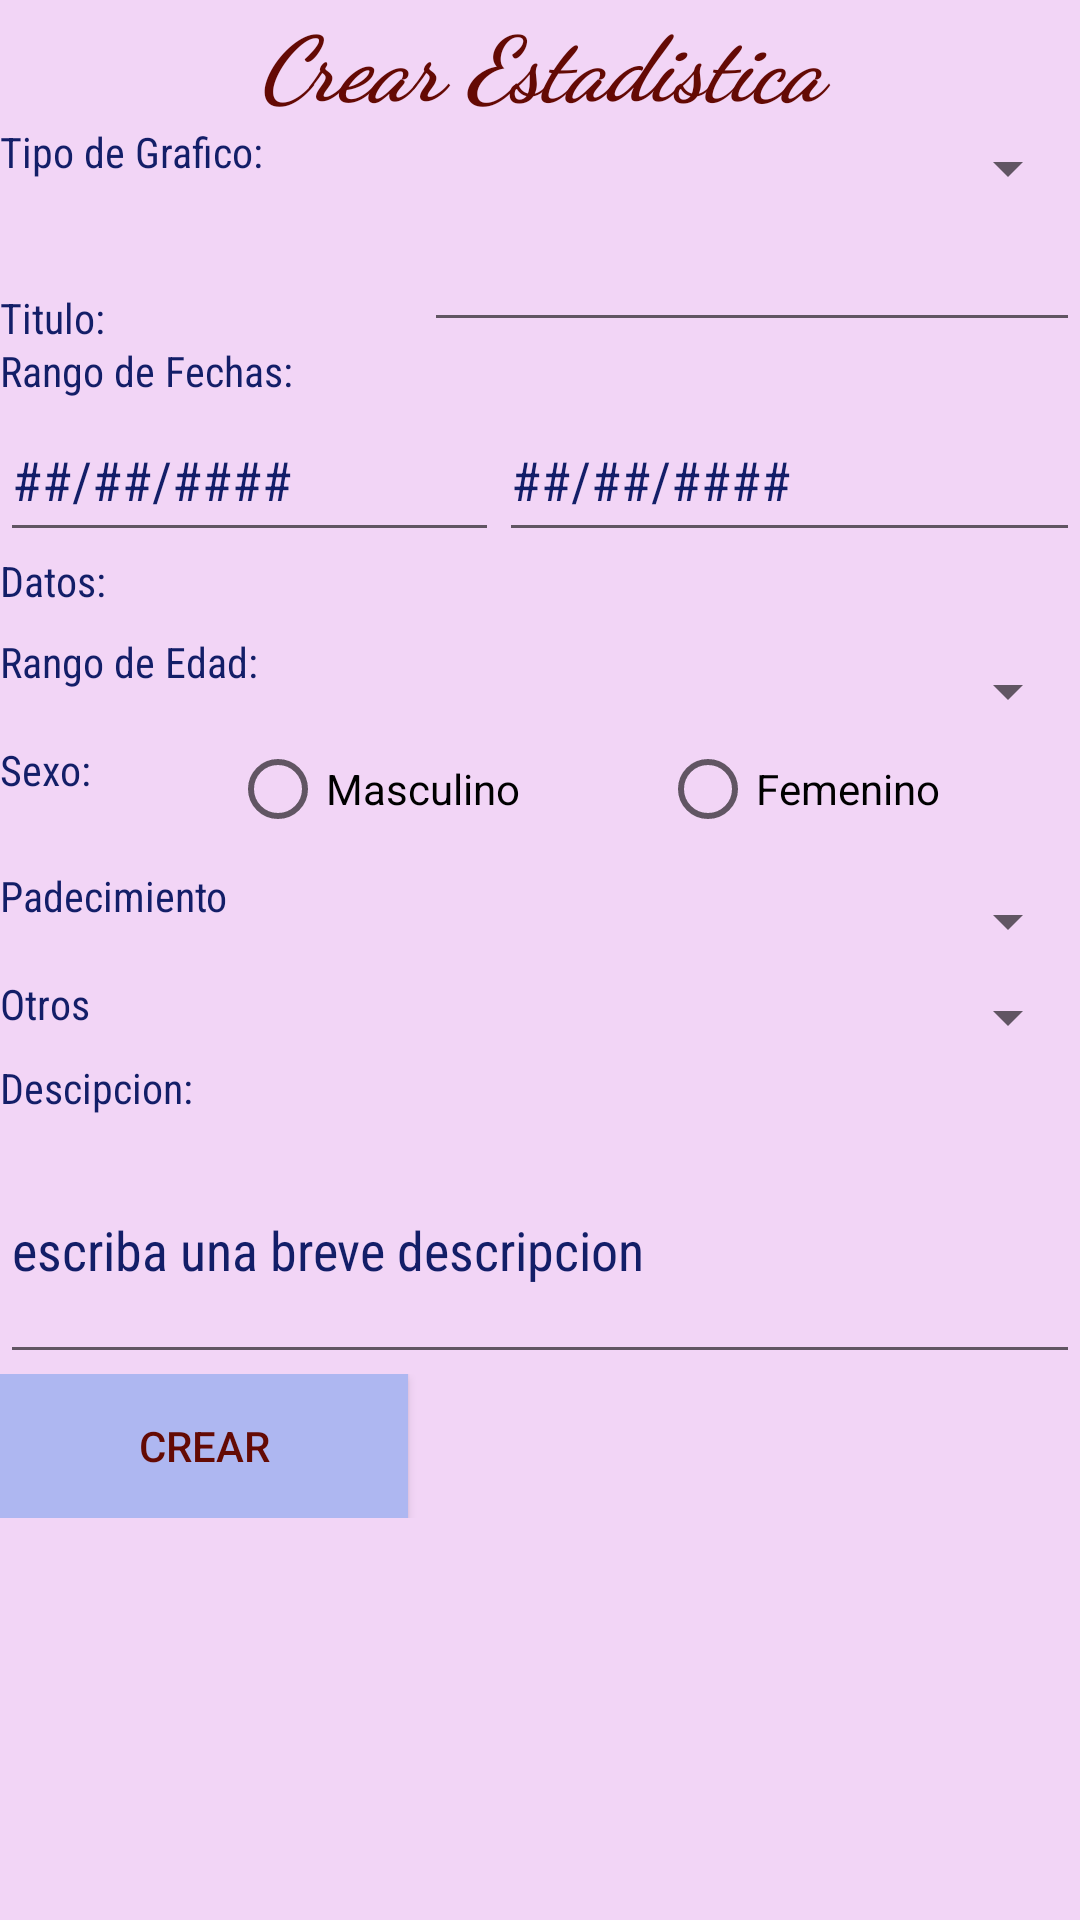

Android layout source for this screen:
<!-- AndroidManifest.xml: application theme MyTheme -->
<!-- res/layout/activity_crear_estadistica.xml -->
<?xml version="1.0" encoding="utf-8"?>
<RelativeLayout xmlns:android="http://schemas.android.com/apk/res/android"
    xmlns:app="http://schemas.android.com/apk/res-auto"
    xmlns:tools="http://schemas.android.com/tools"
    android:layout_width="match_parent"
    android:layout_height="match_parent"
    android:background="@color/purple_50"
    tools:context="pdm115.sv.fia.ues.dietaonline.CrearEstadistica">

    <LinearLayout
        android:layout_width="378dp"
        android:layout_height="507dp"
        android:orientation="vertical"
        tools:layout_editor_absoluteX="2dp"
        tools:layout_editor_absoluteY="3dp">

        <LinearLayout
            android:layout_width="match_parent"
            android:layout_height="41dp"
            android:orientation="horizontal"
            tools:layout_editor_absoluteX="0dp"
            tools:layout_editor_absoluteY="1dp">

            <TextView
                android:id="@+id/textView43"
                android:layout_width="wrap_content"
                android:layout_height="40dp"
                android:layout_weight="1"
                android:fontFamily="cursive"
                android:text="Crear Estadistica"
                android:textAlignment="center"
                android:textColor="@color/red"
                android:textSize="30sp"
                android:textStyle="bold|italic" />
        </LinearLayout>

        <LinearLayout
            android:layout_width="match_parent"
            android:layout_height="41dp"
            android:orientation="horizontal"
            tools:layout_editor_absoluteX="8dp"
            tools:layout_editor_absoluteY="8dp">

            <TextView
                android:id="@+id/textView30"
                android:layout_width="149dp"
                android:layout_height="34dp"
                android:fontFamily="sans-serif-condensed"
                android:text="Tipo de Grafico:"
                android:textColor="@color/colorPrimaryDark"
                tools:layout_editor_absoluteX="8dp"
                tools:layout_editor_absoluteY="31dp" />

            <Spinner
                android:id="@+id/spinnerTipo"
                android:layout_width="119dp"
                android:layout_height="30dp"
                android:layout_weight="1"
                tools:layout_editor_absoluteX="120dp"
                tools:layout_editor_absoluteY="31dp" />

        </LinearLayout>

        <LinearLayout
            android:layout_width="match_parent"
            android:layout_height="32dp"
            android:orientation="horizontal"
            tools:layout_editor_absoluteX="8dp"
            tools:layout_editor_absoluteY="0dp">

            <TextView
                android:id="@+id/textView34"
                android:layout_width="133dp"
                android:layout_height="56dp"
                android:layout_weight="1"
                android:fontFamily="sans-serif-condensed"
                android:text="Titulo:"
                android:textColor="@color/colorPrimaryDark"
                tools:layout_editor_absoluteX="12dp"
                tools:layout_editor_absoluteY="79dp" />

            <EditText
                android:id="@+id/titulo"
                android:layout_width="wrap_content"
                android:layout_height="match_parent"
                android:layout_weight="1"
                android:ems="10"
                android:fontFamily="sans-serif-condensed"
                android:inputType="textPersonName"
                tools:layout_editor_absoluteX="153dp"
                tools:layout_editor_absoluteY="79dp" />

        </LinearLayout>

        <TextView
            android:id="@+id/textView35"
            android:layout_width="match_parent"
            android:layout_height="wrap_content"
            android:fontFamily="sans-serif-condensed"
            android:text="Rango de Fechas:"
            android:textColor="@color/colorPrimaryDark"
            tools:layout_editor_absoluteX="8dp"
            tools:layout_editor_absoluteY="139dp" />

        <LinearLayout
            android:layout_width="match_parent"
            android:layout_height="wrap_content"
            android:orientation="horizontal"
            tools:layout_editor_absoluteX="8dp"
            tools:layout_editor_absoluteY="8dp">

            <EditText
                android:id="@+id/date1"
                android:layout_width="156dp"
                android:layout_height="51dp"
                android:layout_weight="1"
                android:ems="10"
                android:fontFamily="sans-serif-condensed"
                android:inputType="textPersonName"
                android:text="##/##/####"
                android:textColor="@color/colorPrimaryDark"
                tools:layout_editor_absoluteX="8dp"
                tools:layout_editor_absoluteY="182dp" />

            <EditText
                android:id="@+id/date2"
                android:layout_width="183dp"
                android:layout_height="51dp"
                android:layout_weight="1"
                android:ems="10"
                android:fontFamily="sans-serif-condensed"
                android:inputType="textPersonName"
                android:text="##/##/####"
                android:textColor="@color/colorPrimaryDark"
                tools:layout_editor_absoluteX="194dp"
                tools:layout_editor_absoluteY="182dp" />

        </LinearLayout>

        <TextView
            android:id="@+id/textView36"
            android:layout_width="match_parent"
            android:layout_height="27dp"
            android:fontFamily="sans-serif-condensed"
            android:text="Datos:"
            android:textColor="@color/colorPrimaryDark"
            tools:layout_editor_absoluteX="8dp"
            tools:layout_editor_absoluteY="237dp" />

        <LinearLayout
            android:layout_width="match_parent"
            android:layout_height="36dp"
            android:orientation="horizontal"
            tools:layout_editor_absoluteX="8dp"
            tools:layout_editor_absoluteY="8dp">

            <TextView
                android:id="@+id/textView38"
                android:layout_width="144dp"
                android:layout_height="38dp"
                android:fontFamily="sans-serif-condensed"
                android:text="Rango de Edad:"
                android:textColor="@color/colorPrimaryDark" />

            <Spinner
                android:id="@+id/spinnerEdad"
                android:layout_width="match_parent"
                android:layout_height="39dp" />
        </LinearLayout>

        <LinearLayout
            android:layout_width="match_parent"
            android:layout_height="42dp"
            android:orientation="horizontal"
            tools:layout_editor_absoluteX="8dp"
            tools:layout_editor_absoluteY="8dp">

            <TextView
                android:id="@+id/textView39"
                android:layout_width="wrap_content"
                android:layout_height="match_parent"
                android:layout_weight="1"
                android:fontFamily="sans-serif-condensed"
                android:text="Sexo:"
                android:textColor="@color/colorPrimaryDark" />

            <RadioButton
                android:id="@+id/radioMasc"
                android:layout_width="wrap_content"
                android:layout_height="wrap_content"
                android:layout_weight="1"
                android:text="Masculino" />

            <RadioButton
                android:id="@+id/radioFem"
                android:layout_width="wrap_content"
                android:layout_height="wrap_content"
                android:layout_weight="1"
                android:text="Femenino" />

        </LinearLayout>

        <LinearLayout
            android:layout_width="match_parent"
            android:layout_height="36dp"
            android:orientation="horizontal">

            <TextView
                android:id="@+id/textView40"
                android:layout_width="142dp"
                android:layout_height="39dp"
                android:fontFamily="sans-serif-condensed"
                android:text="Padecimiento"
                android:textColor="@color/colorPrimaryDark" />

            <Spinner
                android:id="@+id/spinnerPad"
                android:layout_width="match_parent"
                android:layout_height="match_parent" />

        </LinearLayout>

        <LinearLayout
            android:layout_width="match_parent"
            android:layout_height="wrap_content"
            android:orientation="horizontal">

            <TextView
                android:id="@+id/textView41"
                android:layout_width="141dp"
                android:layout_height="28dp"
                android:fontFamily="sans-serif-condensed"
                android:text="Otros"
                android:textColor="@color/colorPrimaryDark" />

            <Spinner
                android:id="@+id/spinnerOt"
                android:layout_width="match_parent"
                android:layout_height="match_parent" />

        </LinearLayout>

        <LinearLayout
            android:layout_width="match_parent"
            android:layout_height="match_parent"
            android:orientation="vertical"
            android:weightSum="1">

            <TextView
                android:id="@+id/textView42"
                android:layout_width="match_parent"
                android:layout_height="wrap_content"
                android:fontFamily="sans-serif-condensed"
                android:text="Descipcion:"
                android:textColor="@color/colorPrimaryDark" />

            <EditText
                android:id="@+id/descripcion"
                android:layout_width="match_parent"
                android:layout_height="wrap_content"
                android:layout_weight="0.98"
                android:ems="10"
                android:fontFamily="sans-serif-condensed"
                android:inputType="textPersonName"
                android:text="escriba una breve descripcion"
                android:textColor="@color/colorPrimaryDark" />

            <LinearLayout
                android:layout_width="match_parent"
                android:layout_height="wrap_content"
                android:orientation="horizontal">

                <Button
                    android:id="@+id/btnCrearEst"
                    android:layout_width="136dp"
                    android:layout_height="match_parent"
                    android:background="@color/primary_700"
                    android:gravity="center_vertical|center_horizontal|center"
                    android:text="Crear"
                    android:textColor="@color/red"
                    tools:gravity="center_vertical|center_horizontal|center" />
            </LinearLayout>

        </LinearLayout>

    </LinearLayout>

</RelativeLayout>
<!-- resources referenced by this layout -->
<resources>
  <color name="colorPrimaryDark">#131e68</color>
  <color name="primary_700">#aeb7f1</color>
  <color name="purple_50">#f2d5f6</color>
  <color name="red">#640a04</color>
  <style name="MyTheme" parent="Base.MyTheme" />
  <style name="Base.MyTheme" parent="Theme.AppCompat.Light.NoActionBar">
          <item name="colorPrimary">@color/primary_500</item>
          <item name="colorPrimaryDark">@color/primary_700</item>
          <item name="colorAccent">@color/accent_500</item>
          <item name="windowActionBar">false</item>
          <item name="windowActionBarOverlay">true</item>
          <item name="windowNoTitle">true</item>
          <item name="android:windowBackground">@color/bg_light</item>
      </style>
  <color name="primary_500">#3F51B5</color>
  <color name="accent_500">#E91E63</color>
  <color name="bg_light">#ffffff</color>
</resources>
